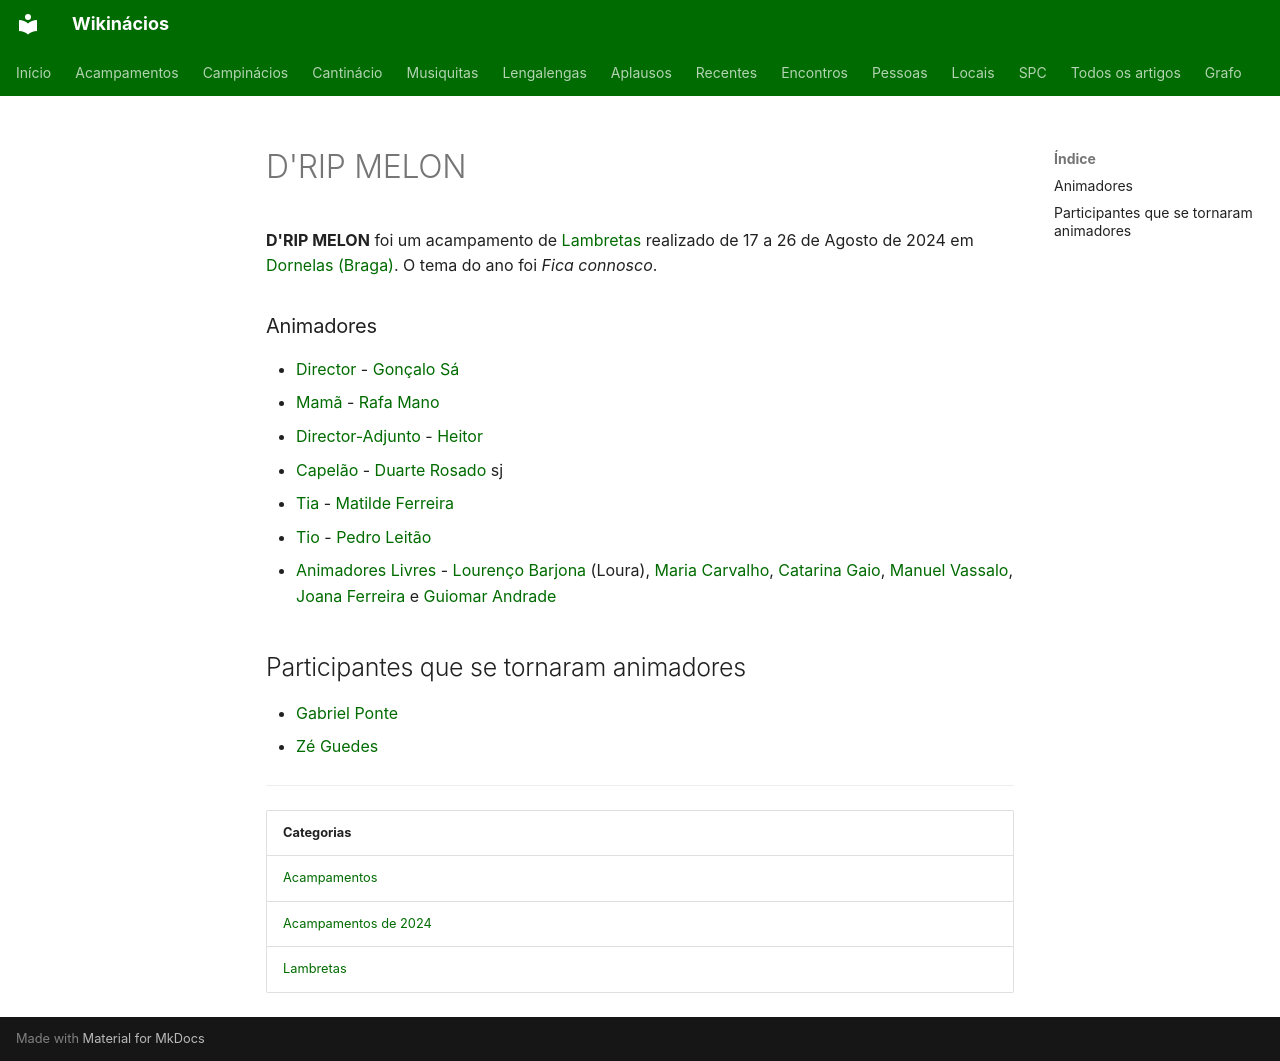

repository: neteinstein/Campinacios · page: Acampamentos/2024/D'RIP MELON.html · generator: mkdocs

# D'RIP MELON

**D'RIP MELON** foi um acampamento de [Lambretas](../../Categorias/Lambretas.md) realizado de 17 a 26 de Agosto de 2024 em [Dornelas (Braga)](../../Restrito/Locais%20de%20Acampamento/Dornelas%20%28Braga%29.md). O tema do ano foi *Fica connosco*.

### Animadores

- [Director](../../Cargos/Director.md) - [Gonçalo Sá](../../Pessoas/G/Gon%C3%A7alo%20S%C3%A1.md)
- [Mamã](../../Cargos/Mam%C3%A3.md) - [Rafa Mano](../../Pessoas/R/Rafaela%20Mano.md)
- [Director-Adjunto](../../Cargos/Director-Adjunto.md) - [Heitor](../../Pessoas/H/Heitor%20Rosa.md)
- [Capelão](../../Cargos/Capel%C3%A3o.md) - [Duarte Rosado](../../Pessoas/D/Duarte%20Rosado.md) sj
- [Tia](../../Cargos/Tio.md) - [Matilde Ferreira](../../Pessoas/M/Matilde%20Ferreira.md)
- [Tio](../../Cargos/Tio.md) - [Pedro Leitão](../../Pessoas/P/Pedro%20Leit%C3%A3o.md)
- [Animadores Livres](../../Cargos/Animador%20Livre.md) - [Lourenço Barjona](../../Pessoas/L/Louren%C3%A7o%20Barjona.md) (Loura), [Maria Carvalho](../../Pessoas/M/Maria%20Carvalho.md), [Catarina Gaio](../../Pessoas/C/Catarina%20Gaio.md), [Manuel Vassalo](../../Pessoas/M/Manuel%20Vassalo.md), [Joana Ferreira](../../Pessoas/J/Joana%20Ferreira%20%28CC%29.md) e [Guiomar Andrade](../../Pessoas/G/Guiomar%20Andrade.md)

## Participantes que se tornaram animadores

- [Gabriel Ponte](../../Pessoas/G/Gabriel%20Ponte.md)
- [Zé Guedes](../../Pessoas/Z/Z%C3%A9%20Guedes.md)

---

| Categorias |
| --- |
| [Acampamentos](../../Categorias/Acampamentos.md) |
| [Acampamentos de 2024](../../Categorias/Acampamentos%20de%202024.md) |
| [Lambretas](../../Categorias/Lambretas.md) |
